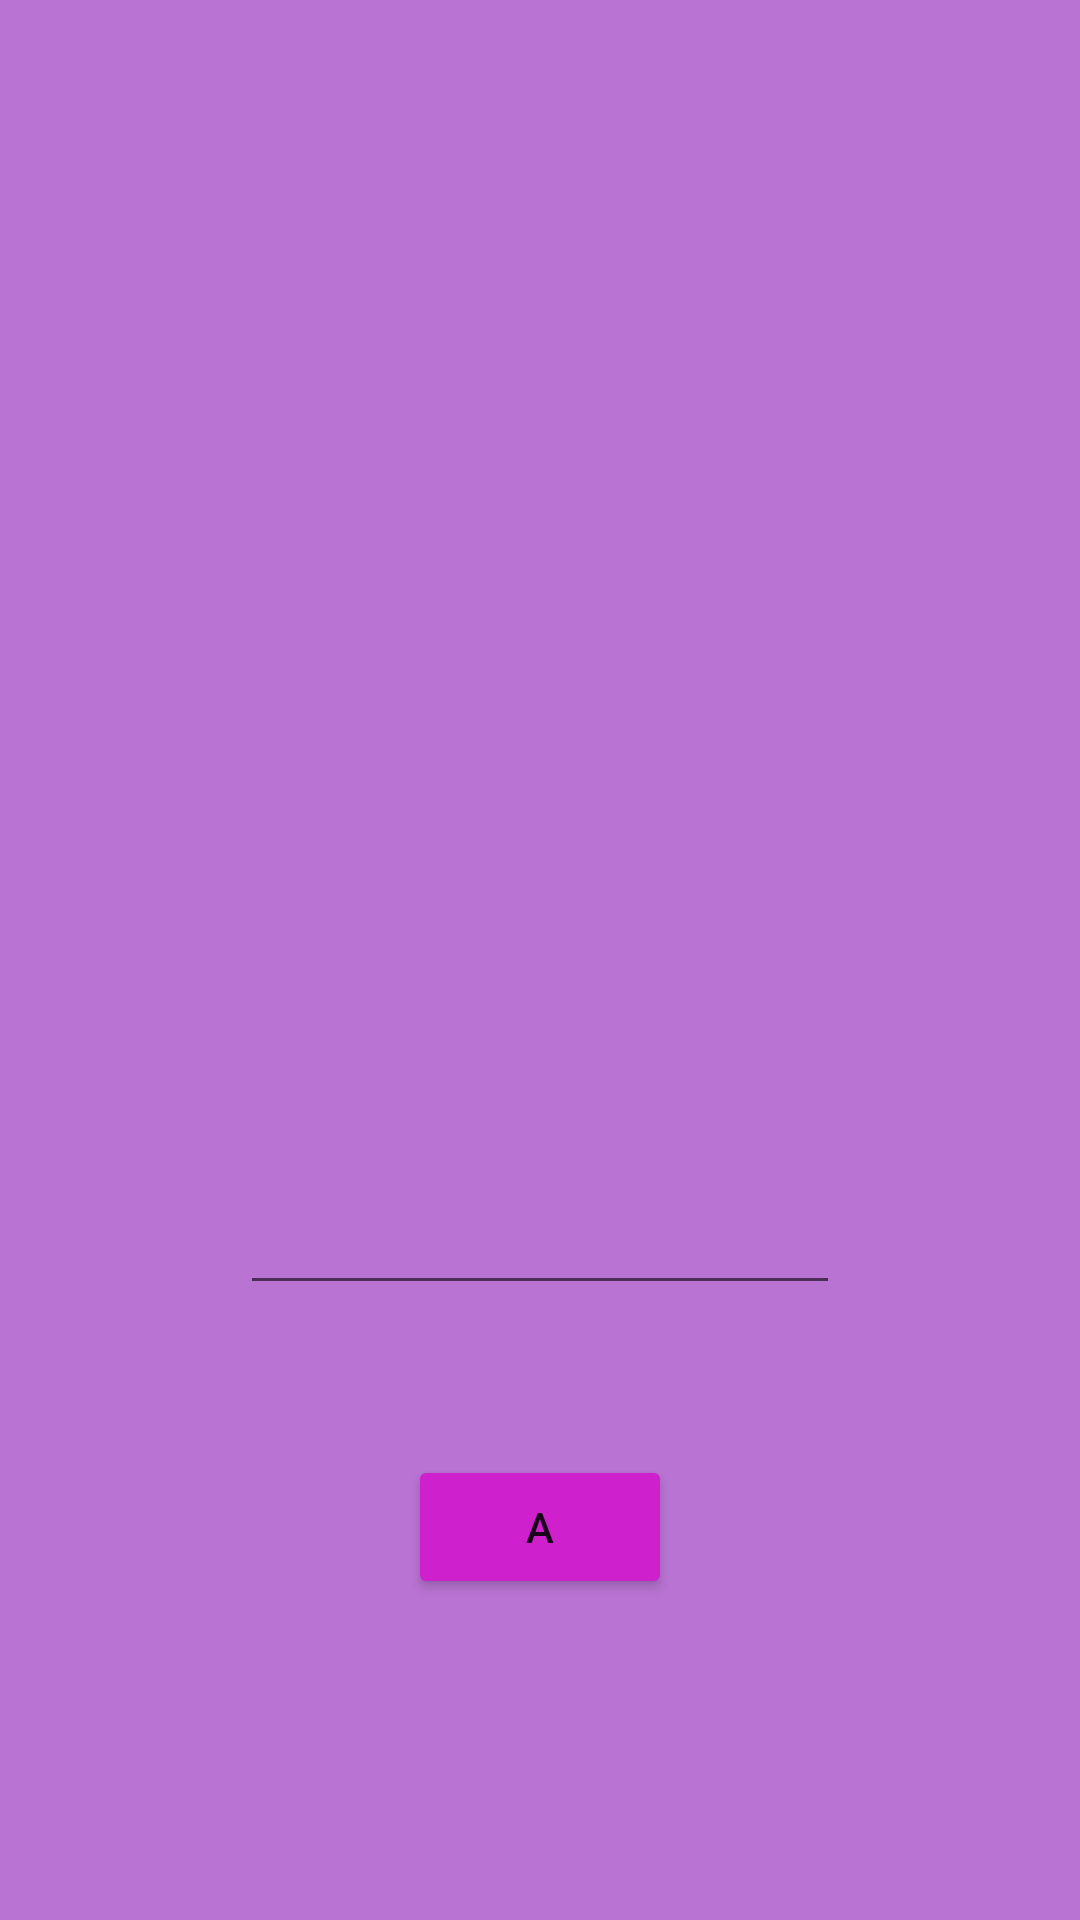

Reconstruct the res/layout file that produces this screen, plus the resources it refers to.
<!-- AndroidManifest.xml: application theme Theme.TreinoMVVM -->
<!-- res/layout/activity_main_a.xml -->
<?xml version="1.0" encoding="utf-8"?>
<LinearLayout xmlns:android="http://schemas.android.com/apk/res/android"
    xmlns:tools="http://schemas.android.com/tools"
    android:layout_width="match_parent"
    android:layout_height="match_parent"
    android:background="@color/tela_a"
    android:gravity="center"
    android:orientation="vertical"
    tools:context=".MainActivityA">

    <TextView
        android:id="@+id/A"
        android:layout_width="match_parent"
        android:layout_height="wrap_content"
        android:layout_margin="10dp"
        android:gravity="center"
        android:padding="100dp"
        android:textColor="@color/black"
        android:textSize="50sp"
        android:textStyle="bold" />

    <EditText
        android:id="@+id/nome"
        android:layout_width="200dp"
        android:layout_height="wrap_content"
        android:layout_marginBottom="50dp"
        android:textColor="@color/black"
        android:textStyle="bold" />


    <Button
        android:id="@+id/button_a"
        android:layout_width="wrap_content"
        android:layout_height="wrap_content"
        android:layout_gravity="center"
        android:backgroundTint="@color/A"
        android:text="@string/A" />

</LinearLayout>
<!-- resources referenced by this layout -->
<resources>
  <color name="A">#CF20CD</color>
  <color name="black">#FF000000</color>
  <color name="tela_a">#94870EB3</color>
  <string name="A">A</string>
  <style name="Theme.TreinoMVVM" parent="Theme.MaterialComponents.DayNight.DarkActionBar">
          
          <item name="colorPrimary">@color/purple_500</item>
          <item name="colorPrimaryVariant">@color/purple_700</item>
          <item name="colorOnPrimary">@color/white</item>
          
          <item name="colorSecondary">@color/teal_200</item>
          <item name="colorSecondaryVariant">@color/teal_700</item>
          <item name="colorOnSecondary">@color/black</item>
          
          <item name="android:statusBarColor" tools:targetApi="l">?attr/colorPrimaryVariant</item>
          
      </style>
  <color name="purple_500">#FF6200EE</color>
  <color name="purple_700">#FF3700B3</color>
  <color name="white">#FFFFFFFF</color>
  <color name="teal_200">#FF03DAC5</color>
  <color name="teal_700">#FF018786</color>
</resources>
